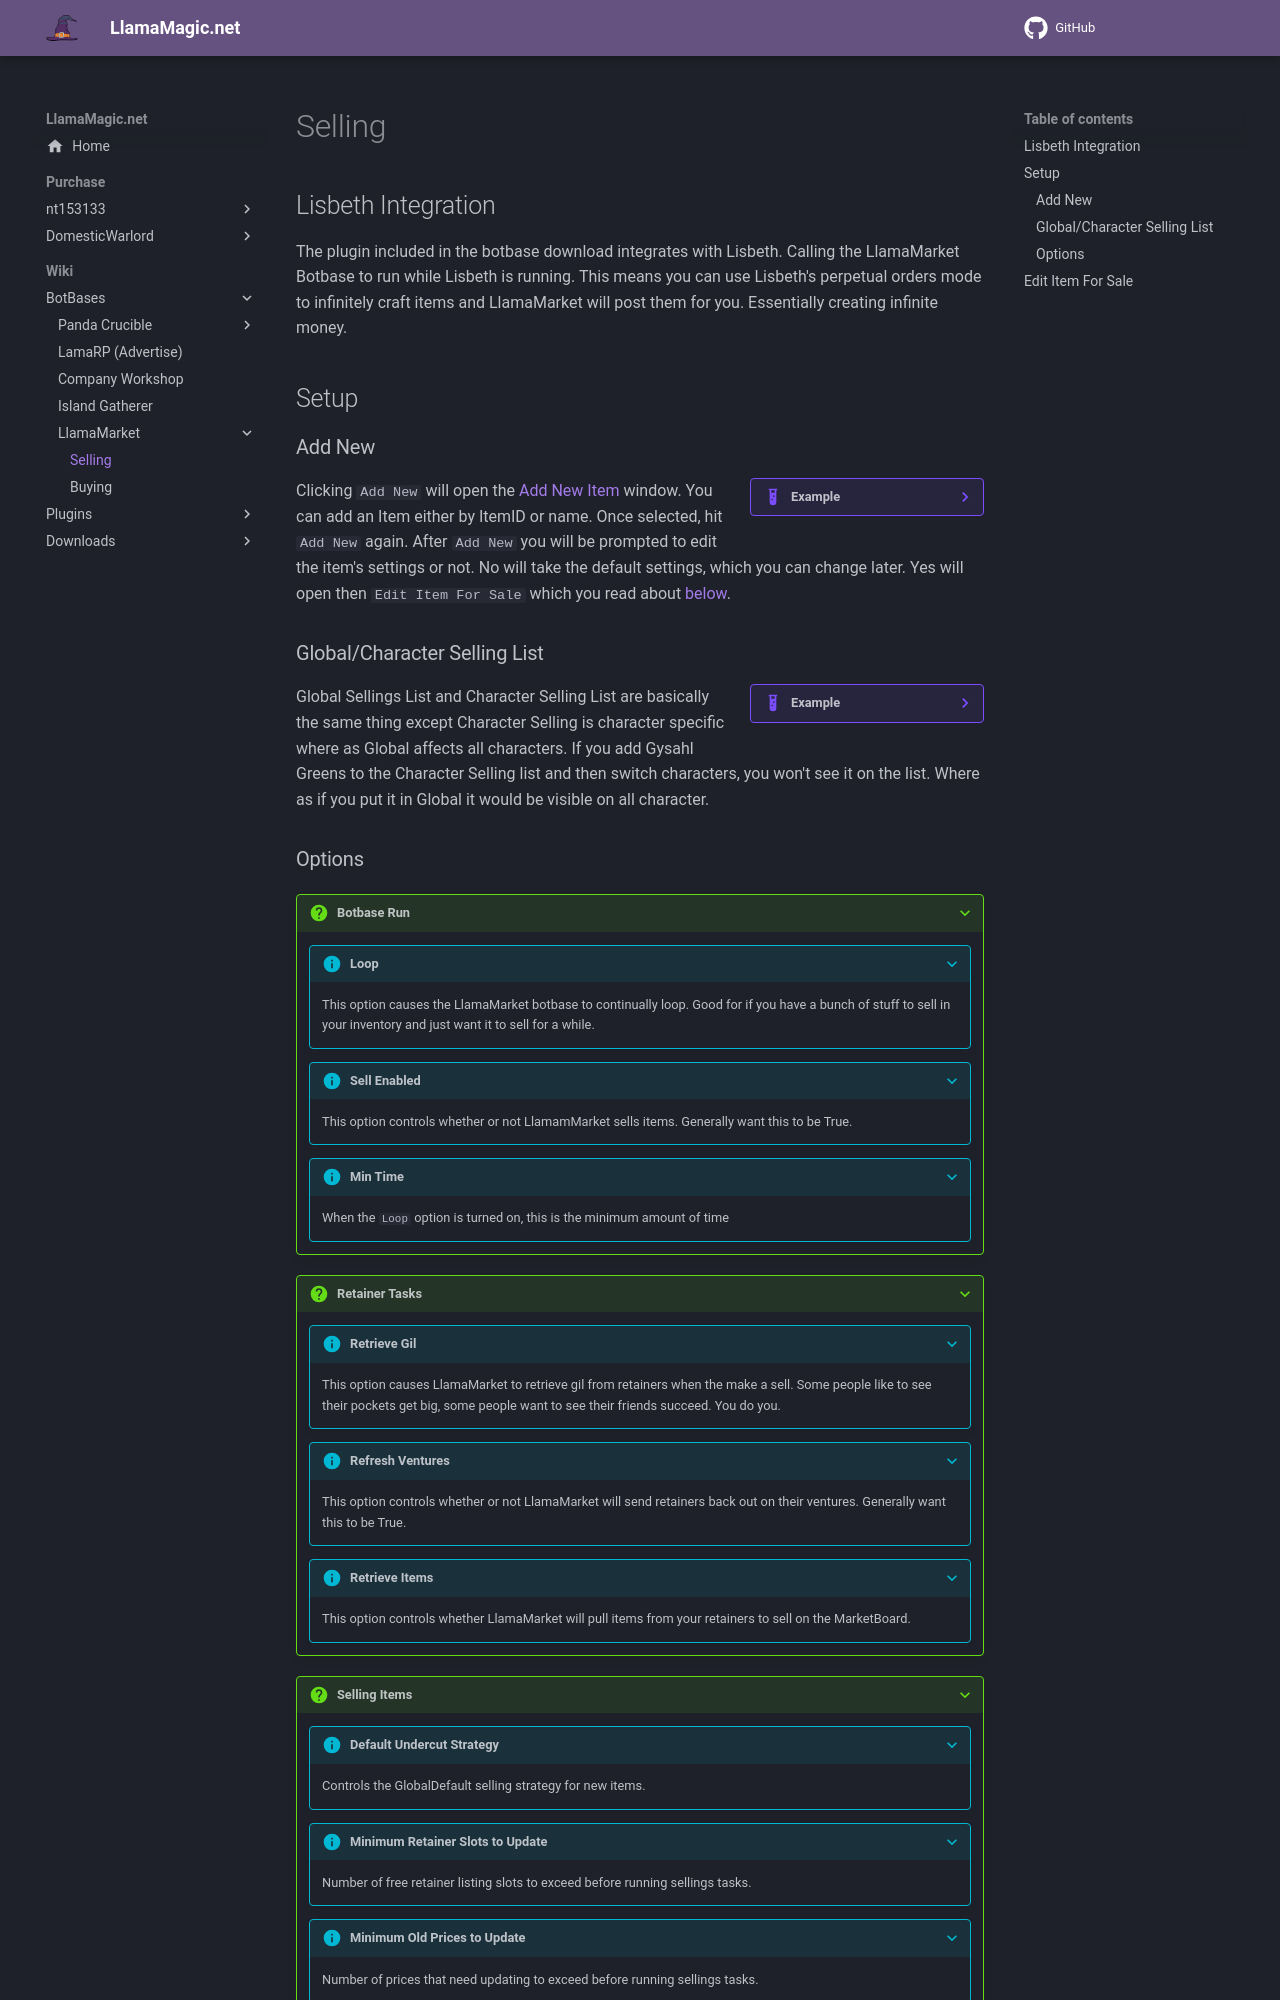

repository: LlamaMagic/llamamagic.github.io · page: botbases/llamamarket/selling/index.html · generator: mkdocs

# Selling

## Lisbeth Integration
The plugin included in the botbase download integrates with Lisbeth. Calling the LlamaMarket Botbase to run while Lisbeth is running. This means you can use Lisbeth's perpetual orders mode to infinitely craft items and LlamaMarket will post them for you. Essentially creating infinite money.

## Setup

### Add New
??? example inline end

    ![](img/addnewitem.jpg "Add New Item")

Clicking `Add New` will open the [Add New Item](img/addnewitem.jpg) window. You can add an Item either by ItemID or name. Once selected, hit `Add New` again. After `Add New` you will be prompted to edit the item's settings or not. No will take the default settings, which you can change later. Yes will open then `Edit Item For Sale` which you read about [below](#edit-item-for-sale).


### Global/Character Selling List
??? example inline end

    ![](img/sellinglisttabs.jpg "Selling Tabs")

Global Sellings List and Character Selling List are basically the same thing except Character Selling is character specific where as Global affects all characters. If you add Gysahl Greens to the Character Selling list and then switch characters, you won't see it on the list. Where as if you put it in Global it would be visible on all character.
